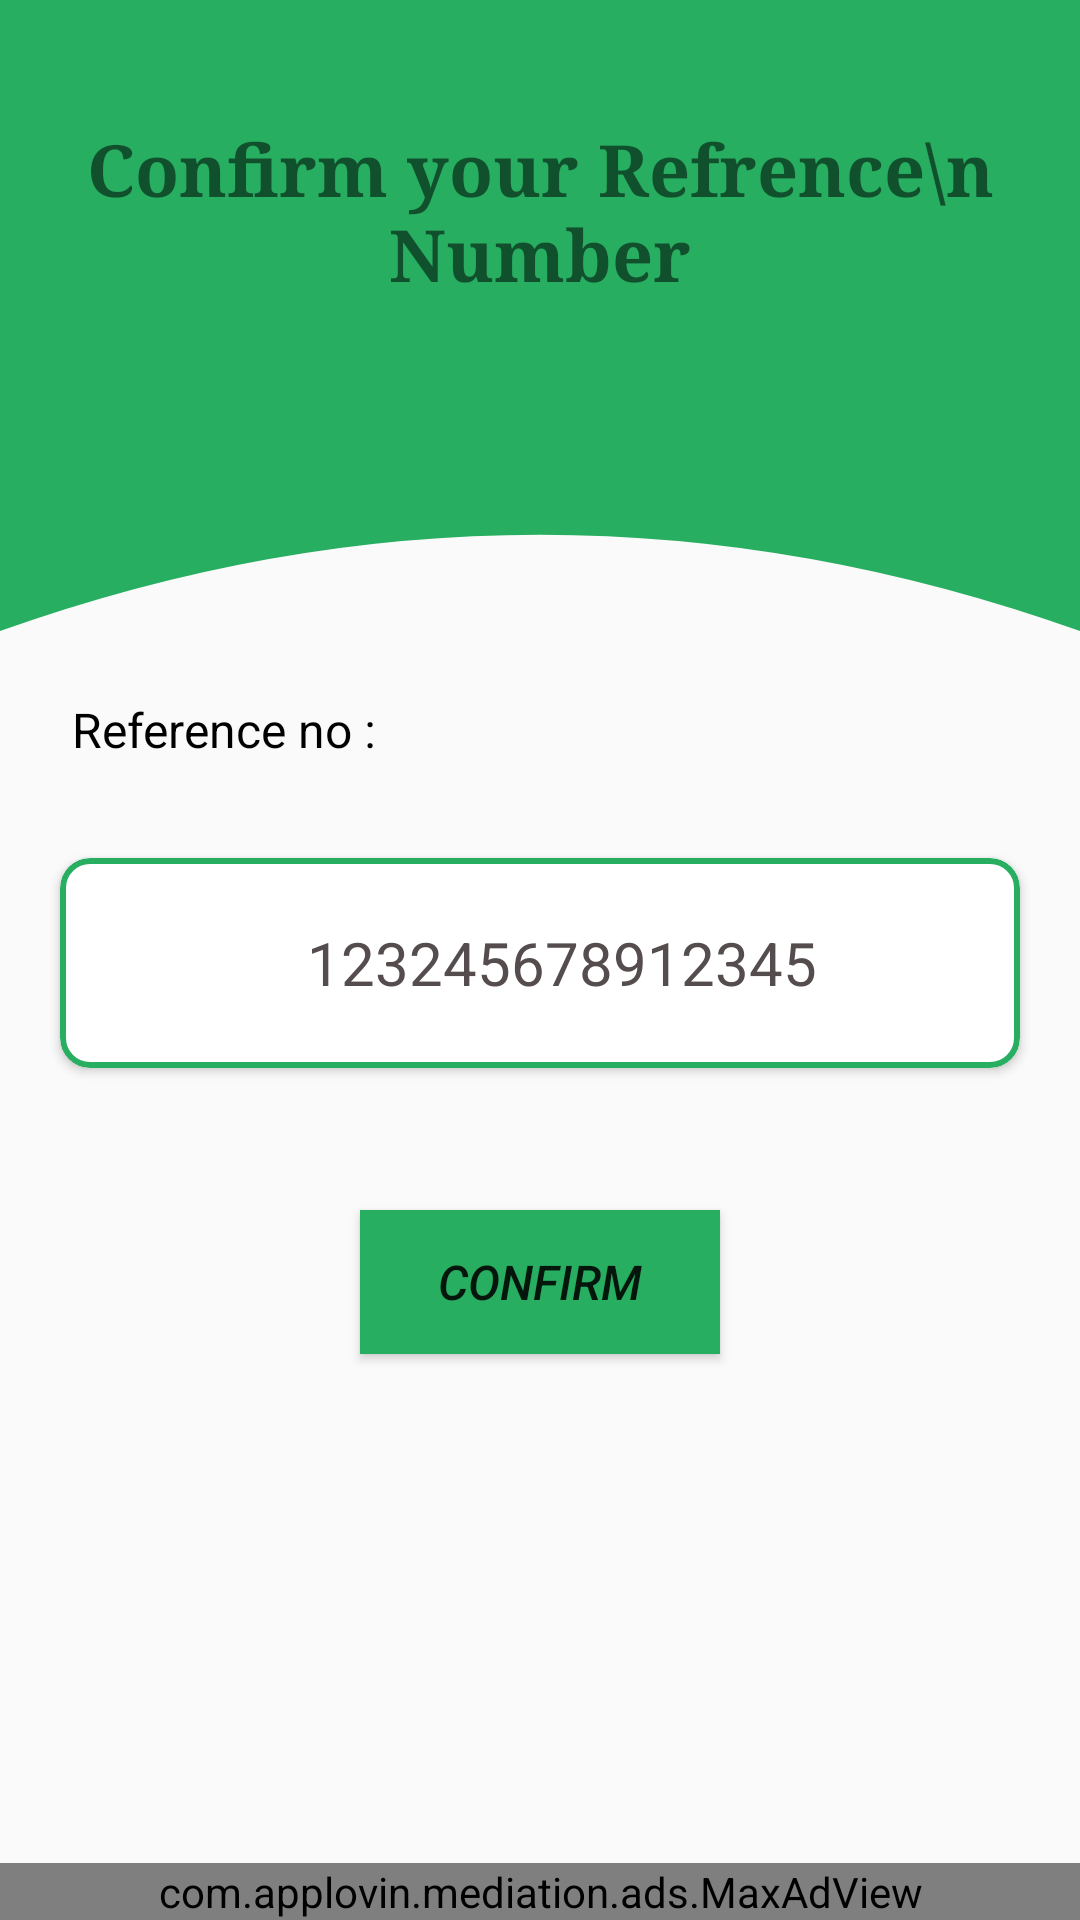

Layout XML and referenced resources for this Android screen:
<!-- AndroidManifest.xml: application theme Theme.MepcoBill.noActionbar -->
<!-- res/layout/activity_confirm.xml -->
<?xml version="1.0" encoding="utf-8"?>
<androidx.constraintlayout.widget.ConstraintLayout xmlns:android="http://schemas.android.com/apk/res/android"
    xmlns:app="http://schemas.android.com/apk/res-auto"
    xmlns:tools="http://schemas.android.com/tools"
    android:layout_width="match_parent"
    android:layout_height="match_parent"
    xmlns:maxads="http://schemas.applovin.com/android/1.0"
    tools:context="com.bill.mepcobill.MainActivity">


    <ImageView
        android:id="@+id/imageView2"
        android:layout_width="0dp"
        android:layout_height="420dp"
        android:scaleType="centerCrop"
        app:layout_constraintBottom_toBottomOf="parent"
        app:layout_constraintEnd_toEndOf="parent"
        app:layout_constraintHorizontal_bias="0.0"
        app:layout_constraintStart_toStartOf="parent"
        app:layout_constraintTop_toTopOf="parent"
        app:layout_constraintVertical_bias="0.0"
        app:srcCompat="@drawable/ic_backgroung_bcc" />

    <TextView
        android:id="@+id/textView"
        android:layout_width="match_parent"
        android:layout_height="wrap_content"
        android:layout_marginTop="40dp"
        android:fontFamily="serif"
        android:gravity="center"
        android:text="Confirm your Refrence\n Number"
        android:textColor="@color/ic_launcher_background"
        android:textSize="24sp"
        android:textStyle="bold"
        app:layout_constraintEnd_toEndOf="parent"
        app:layout_constraintStart_toStartOf="parent"
        app:layout_constraintTop_toTopOf="@+id/imageView2" />

    <androidx.cardview.widget.CardView
        android:id="@+id/cardView"
        android:layout_width="match_parent"
        android:layout_height="70dp"
        android:layout_margin="20dp"
        app:cardCornerRadius="10dp"
        app:layout_constraintBottom_toBottomOf="@+id/imageView2"
        app:layout_constraintEnd_toEndOf="parent"
        app:layout_constraintStart_toStartOf="parent"
        app:layout_constraintTop_toBottomOf="@+id/textView"
        app:layout_constraintVertical_bias="0.79">

        <TextView
            android:id="@+id/text3"
            android:layout_width="match_parent"
            android:layout_height="match_parent"
            android:background="@drawable/background_edittext"
            android:gravity="center"
            android:paddingVertical="10dp"
            android:paddingStart="15dp"
            android:text="123245678912345"
            android:textColor="#554D4D"
            android:textSize="20sp"
            app:layout_constraintEnd_toEndOf="parent"
            app:layout_constraintStart_toStartOf="parent"
            app:layout_constraintTop_toTopOf="@+id/imageView2" />
    </androidx.cardview.widget.CardView>

    <Button
        android:id="@+id/confirm"
        android:layout_width="120dp"
        android:layout_height="wrap_content"
        android:background="@color/main"
        android:text="CONFIRM"
        android:textColor="@color/ic_launcher_background"
        android:textSize="16sp"
        android:textStyle="italic"
        app:layout_constraintBottom_toBottomOf="parent"
        app:layout_constraintEnd_toEndOf="@+id/cardView"
        app:layout_constraintStart_toStartOf="@+id/cardView"
        app:layout_constraintTop_toBottomOf="@+id/cardView"
        app:layout_constraintVertical_bias="0.19999999" />

    <TextView
        android:id="@+id/textView2"
        android:layout_width="wrap_content"
        android:layout_height="wrap_content"
        android:layout_marginStart="4dp"
        android:layout_marginBottom="32dp"
        android:text="Reference no : "
        android:textColor="@color/black"
        android:textSize="16dp"
        app:layout_constraintBottom_toTopOf="@+id/cardView"
        app:layout_constraintStart_toStartOf="@+id/cardView" />

    <com.google.android.gms.ads.AdView
        android:id="@+id/adView"
        android:layout_width="0dp"
        android:layout_height="60dp"
        android:layout_alignParentBottom="true"
        android:layout_centerHorizontal="true"
        android:visibility="gone"
        app:adSize="BANNER"
        app:adUnitId="@string/banner_id"
        app:layout_constraintBottom_toBottomOf="parent"
        app:layout_constraintEnd_toEndOf="parent"
        app:layout_constraintStart_toStartOf="parent" />

    <com.applovin.mediation.ads.MaxAdView
        android:layout_width="match_parent"

        android:layout_height="@dimen/banner_height"
        app:layout_constraintBottom_toBottomOf="parent"
        app:layout_constraintEnd_toEndOf="parent"
        app:layout_constraintStart_toStartOf="parent"
        maxads:adUnitId="3e0eef20975359af" />

</androidx.constraintlayout.widget.ConstraintLayout>
<!-- resources referenced by this layout -->
<resources>
  <color name="black">#FF000000</color>
  <color name="main">#27AE60</color>
  <!-- drawable background_edittext (drawable) -->
  <?xml version="1.0" encoding="utf-8"?>
  <shape xmlns:android="http://schemas.android.com/apk/res/android">
     <corners android:radius="9dp"/>
      <stroke android:color="@color/main"
          android:width="2dp"/>
  </shape>
  <!-- drawable ic_backgroung_bcc (drawable) -->
  <vector xmlns:android="http://schemas.android.com/apk/res/android"
      android:width="1080dp"
      android:height="1919dp"
      android:viewportWidth="1080"
      android:viewportHeight="1919">
    <path
        android:pathData="M1080,960q-540,-192.7 -1080,0L-0,-0h1080Z"
        android:fillColor="@color/main"/>
  </vector>
  <string name="banner_id">ca-app-pub-8562185320761279/9153564850</string>
  <style name="Theme.MepcoBill.noActionbar" parent="Theme.AppCompat.Light.NoActionBar">
          
          <item name="colorPrimary">@color/purple_500</item>
          <item name="colorPrimaryVariant">#88eaa6</item>
          <item name="colorOnPrimary">@color/white</item>
          
          <item name="colorSecondary">@color/teal_200</item>
          <item name="colorSecondaryVariant">@color/teal_700</item>
          <item name="colorOnSecondary">@color/black</item>
          
          <item name="android:statusBarColor" tools:targetApi="l">?attr/colorPrimaryVariant</item>
          
  
      </style>
  <color name="purple_500">#FF6200EE</color>
  <color name="white">#FFFFFFFF</color>
  <color name="teal_200">#FF03DAC5</color>
  <color name="teal_700">#FF018786</color>
</resources>
